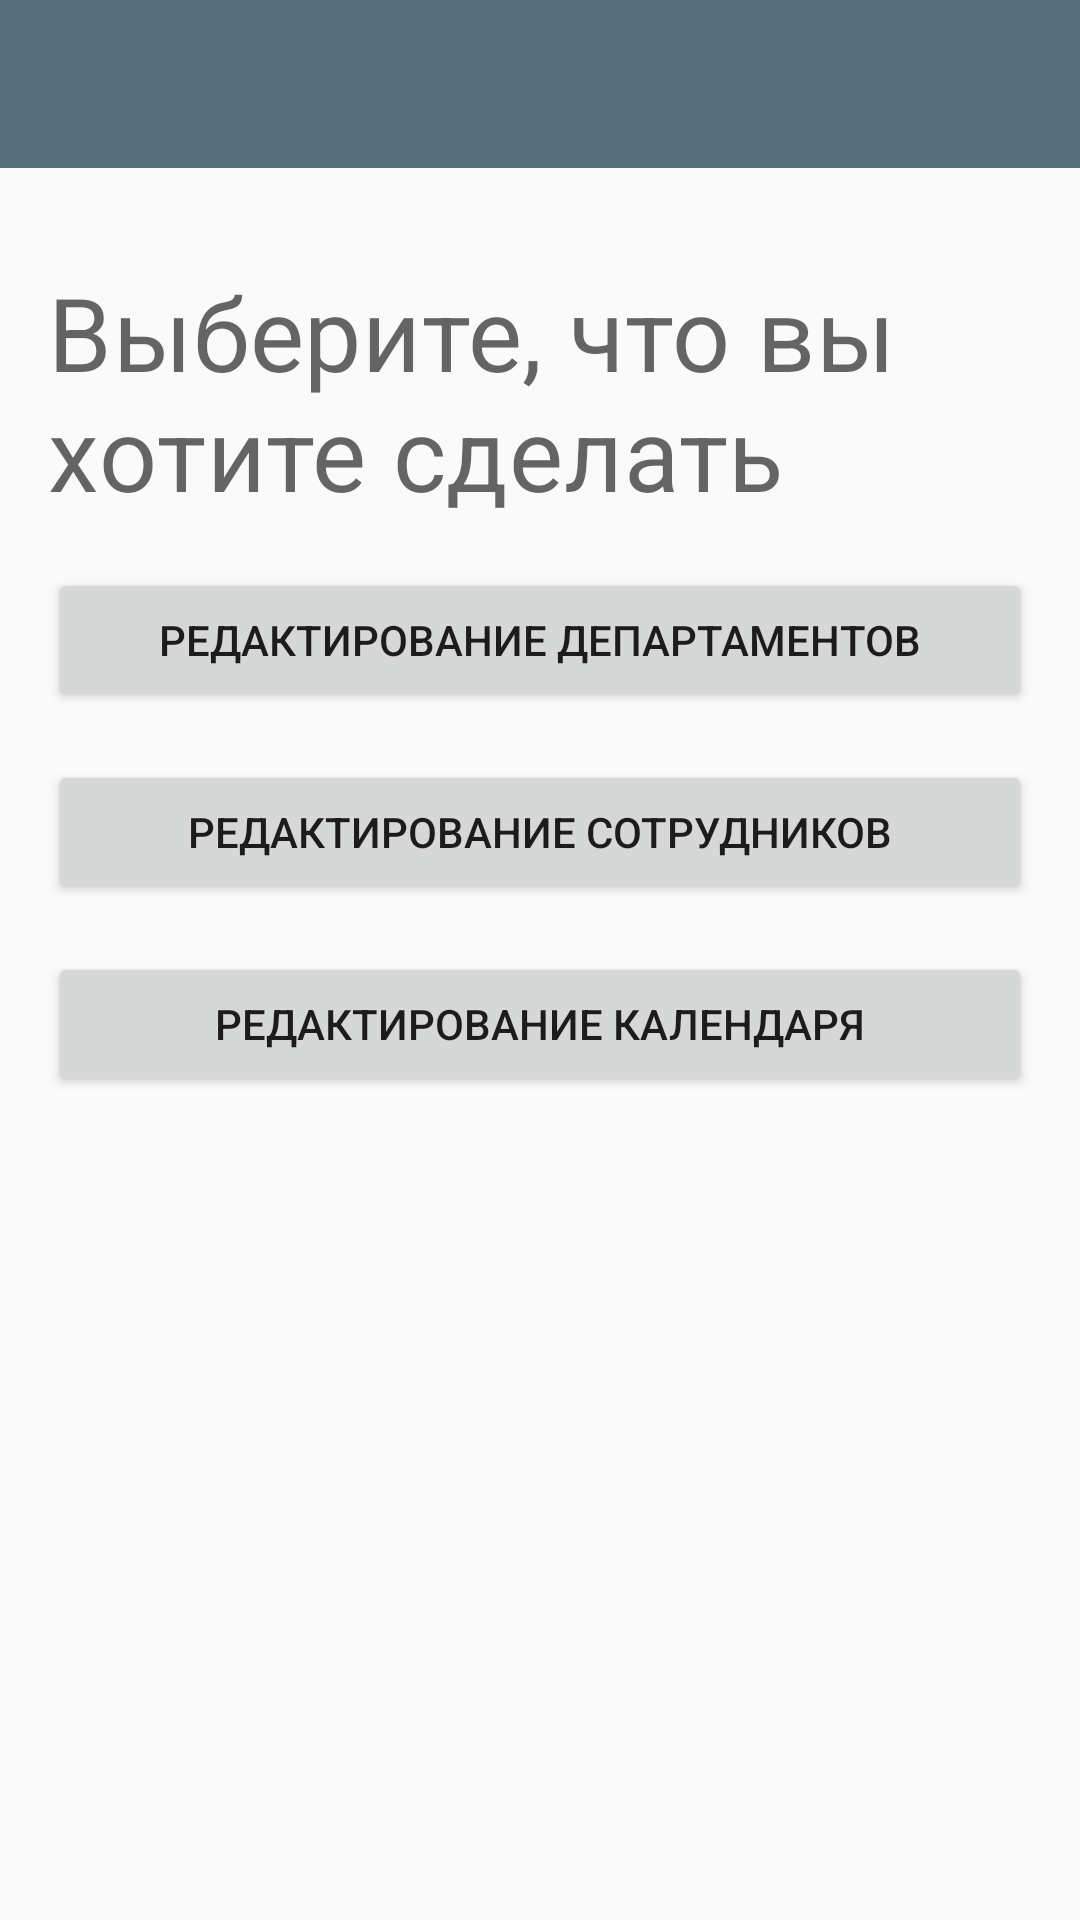

This screen was rendered from an Android layout file. Write that file and the resources it references.
<!-- AndroidManifest.xml: application theme AppTheme -->
<!-- res/layout/activity_main.xml -->
<?xml version="1.0" encoding="utf-8"?>
<androidx.constraintlayout.widget.ConstraintLayout xmlns:android="http://schemas.android.com/apk/res/android"
    xmlns:app="http://schemas.android.com/apk/res-auto"
    xmlns:tools="http://schemas.android.com/tools"
    android:layout_width="match_parent"
    android:layout_height="match_parent"
    tools:context=".activity.MainActivity">

    <androidx.appcompat.widget.Toolbar
        android:id="@+id/toolbar"
        android:layout_width="match_parent"
        android:layout_height="wrap_content"
        android:background="@color/primaryColor"
        android:theme="@style/ToolbarTheme"
        app:layout_constraintEnd_toEndOf="parent"
        app:layout_constraintStart_toStartOf="parent"
        app:layout_constraintTop_toTopOf="parent" />

    <TextView
        android:id="@+id/textViewHeader"
        style="@style/Widget.MaterialComponents.TextView"
        android:layout_width="0dp"
        android:layout_height="wrap_content"
        android:layout_marginStart="16dp"
        android:layout_marginTop="32dp"
        android:layout_marginEnd="16dp"
        android:text="@string/header"
        android:textAlignment="textStart"
        android:textAllCaps="false"
        android:textAppearance="@style/TextAppearance.MaterialComponents.Headline4"
        android:theme="@style/Widget.MaterialComponents.TextView"
        app:layout_constraintEnd_toEndOf="parent"
        app:layout_constraintStart_toStartOf="parent"
        app:layout_constraintTop_toBottomOf="@+id/toolbar" />

    <Button
        android:id="@+id/buttonDepartment"
        android:layout_width="0dp"
        android:layout_height="wrap_content"
        android:layout_marginTop="16dp"
        android:text="@string/change_department"
        app:layout_constraintEnd_toEndOf="@+id/textViewHeader"
        app:layout_constraintStart_toStartOf="@+id/textViewHeader"
        app:layout_constraintTop_toBottomOf="@+id/textViewHeader" />

    <Button
        android:id="@+id/buttonEmployee"
        android:layout_width="0dp"
        android:layout_height="wrap_content"
        android:layout_marginTop="16dp"
        android:text="@string/change_employees"
        app:layout_constraintEnd_toEndOf="@+id/buttonDepartment"
        app:layout_constraintStart_toStartOf="@+id/buttonDepartment"
        app:layout_constraintTop_toBottomOf="@+id/buttonDepartment" />

    <Button
        android:id="@+id/buttonCalendar"
        android:layout_width="0dp"
        android:layout_height="wrap_content"
        android:layout_marginTop="16dp"
        android:text="@string/change_calendar"
        app:layout_constraintEnd_toEndOf="@+id/buttonEmployee"
        app:layout_constraintStart_toStartOf="@+id/buttonEmployee"
        app:layout_constraintTop_toBottomOf="@+id/buttonEmployee" />

</androidx.constraintlayout.widget.ConstraintLayout>
<!-- resources referenced by this layout -->
<resources>
  <color name="primaryColor">#546e7a</color>
  <string name="change_calendar">Редактирование Календаря</string>
  <string name="change_department">Редактирование Департаментов</string>
  <string name="change_employees">Редактирование Сотрудников</string>
  <string name="header">Выберите, что вы хотите сделать</string>
  <style name="ToolbarTheme" parent="ThemeOverlay.MaterialComponents.ActionBar">
          <item name="android:textColorPrimary">@color/primaryTextColor</item>
          <item name="android:textColorSecondary">@color/primaryColor</item>
          <item name="backgroundColor"> @color/primaryDarkColor</item>
          <item name="subtitleTextAppearance">@style/AppSubtitleTextAppearance</item>
      </style>
  <style name="AppTheme" parent="Theme.MaterialComponents.DayNight.DarkActionBar">
          <item name="colorPrimary">@color/secondaryColor</item> 
          <item name="colorPrimaryVariant">@color/primaryLightColor</item>
          <item name="colorPrimaryDark">@color/primaryDarkColor</item> 
          <item name="colorOnPrimary">#FFFFFF</item>
          <item name="colorSecondary">@color/secondaryColor</item>
          <item name="colorSecondaryVariant">@color/secondaryLightColor</item>
          <item name="colorOnSecondary">#FFFFFF</item>
          <item name="colorError">#F44336</item>
          <item name="colorOnError">#FFFFFF</item>
          <item name="colorSurface">@color/backgroundColor</item> 
          <item name="colorOnSurface">@color/primaryDarkColor</item> 
          <item name="android:colorBackground">@color/backgroundColor</item>
          <item name="colorOnBackground">#212121</item>
  
          <item name="windowActionBar">false</item>
          <item name="windowNoTitle">true</item>
      </style>
  <color name="primaryTextColor">#ffffff</color>
  <color name="primaryDarkColor">#29434e</color>
  <style name="AppSubtitleTextAppearance" parent="TextAppearance.MaterialComponents.Caption">
          <item name="android:textSize">12sp</item>
      </style>
  <color name="secondaryColor">#f57c00</color>
  <color name="primaryLightColor">#819ca9</color>
  <color name="secondaryLightColor">#c56200</color>
  <color name="backgroundColor">#fafafa</color>
</resources>
